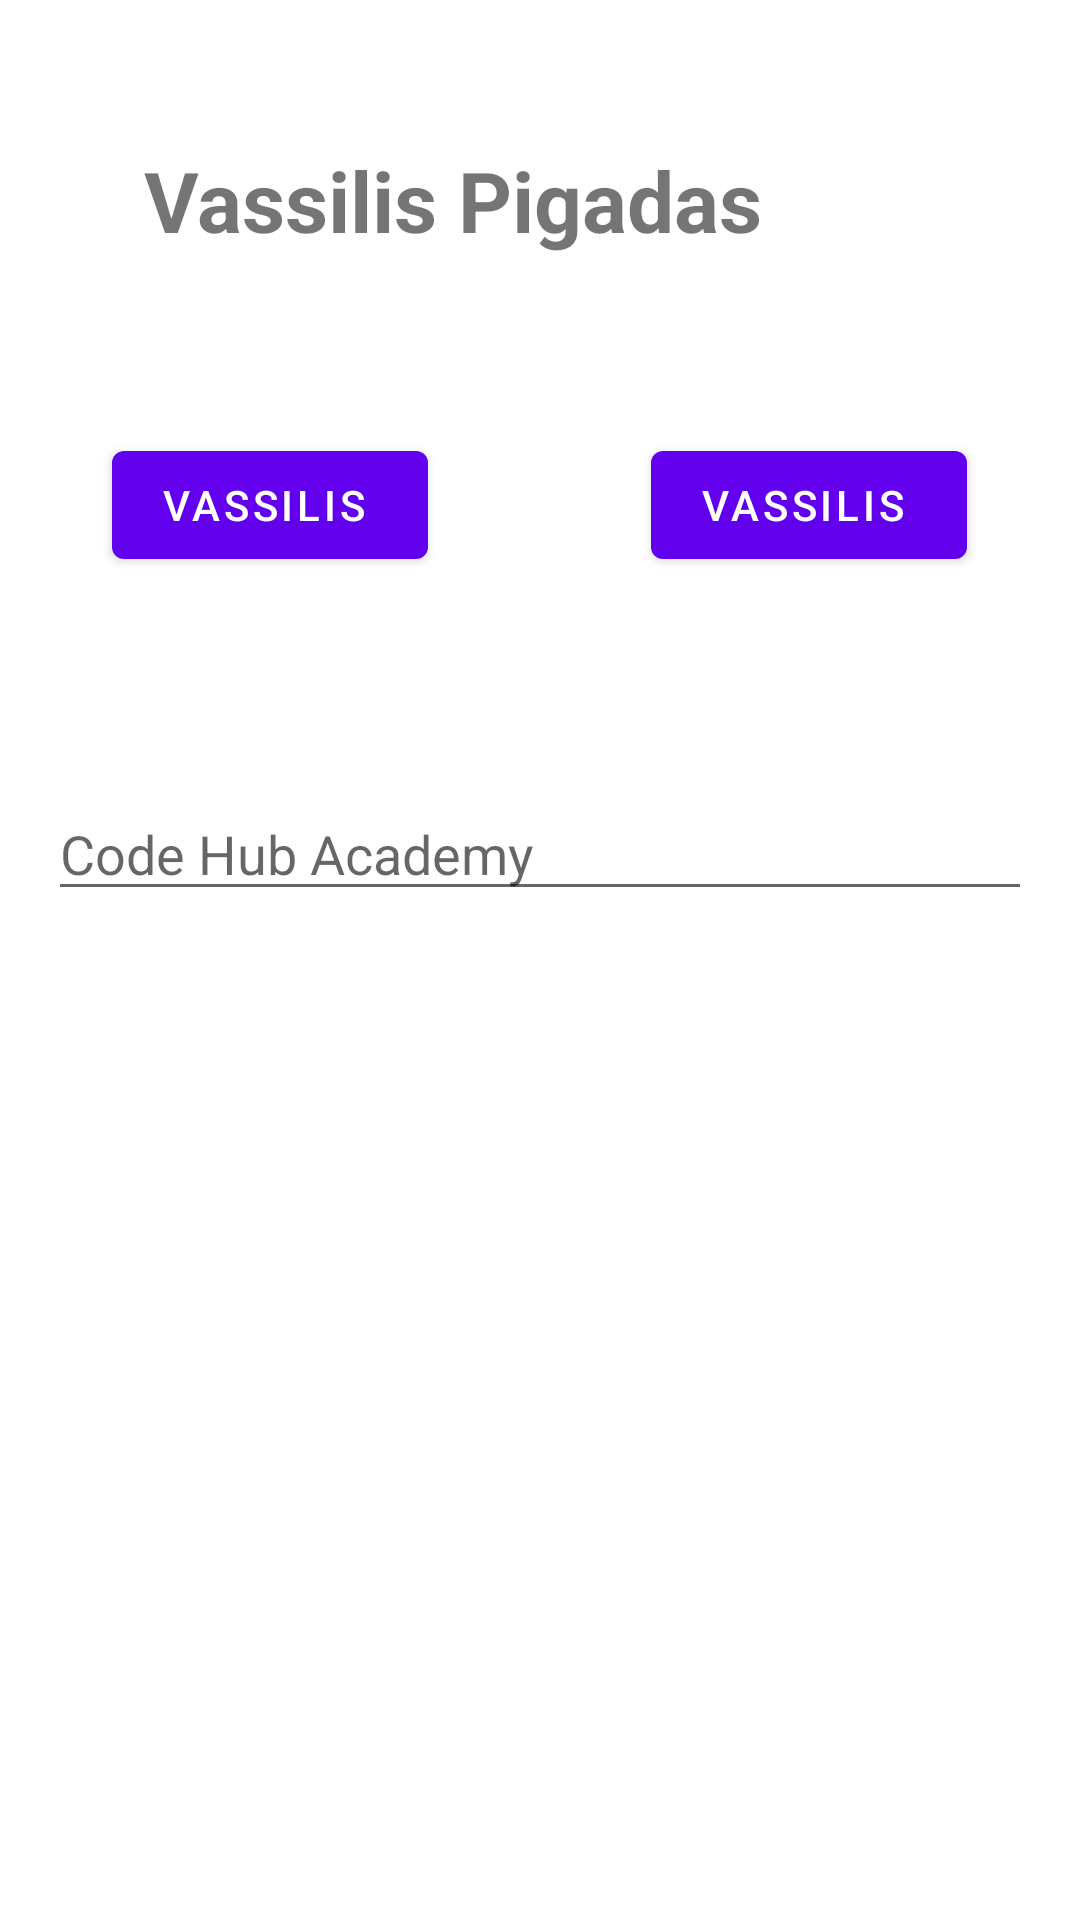

Produce the Android XML layout that renders to this screen, including the resource entries it uses.
<!-- AndroidManifest.xml: activity theme Theme.CodeHubAcademy.NoActionBar -->
<!-- res/layout/activity_main.xml -->
<?xml version="1.0" encoding="utf-8"?>
<LinearLayout xmlns:android="http://schemas.android.com/apk/res/android"
    xmlns:tools="http://schemas.android.com/tools"
    android:layout_width="match_parent"
    android:layout_height="match_parent"
    android:orientation="vertical">

    <TextView
        android:layout_width="wrap_content"
        android:layout_height="wrap_content"
        android:textSize="28sp"
        android:textStyle="bold"
        android:layout_marginTop="@dimen/space_16"
        android:layout_marginLeft="16dp"
        android:padding="32dp"
        tools:background="@android:color/holo_green_light"
        android:text="@string/dev_name" />

    <TextView
        android:layout_width="match_parent"
        android:layout_height="wrap_content"
        android:lineSpacingExtra="7sp"
        android:textColor="@color/teal_700"
        android:textSize="20sp"
        android:gravity="right"
        android:textStyle="normal"
        tools:text="Login to your accountLogin to your accountLogin to your account" />

    <LinearLayout
        android:layout_width="match_parent"
        android:orientation="horizontal"
        android:layout_height="wrap_content">

        <View
            android:layout_width="1dp"
            android:layout_height="1dp"
            android:layout_weight="1"/>

        <Button
            android:layout_width="wrap_content"
            android:layout_height="wrap_content"
            android:enabled="true"
            android:drawableLeft="@drawable/ic_round_person_24"
            android:text="Vassilis " />

        <View
            android:layout_width="1dp"
            android:layout_height="1dp"
            android:layout_weight="2"/>

        <Button
            android:layout_width="wrap_content"
            android:layout_height="wrap_content"
            android:enabled="true"
            android:drawableLeft="@drawable/ic_round_person_24"
            android:text="Vassilis " />

        <View
            android:layout_width="1dp"
            android:layout_height="1dp"
            android:layout_weight="1"/>

    </LinearLayout>

    <ImageView
        android:layout_width="54dp"
        android:src="@drawable/ic_round_person_24"
        android:layout_height="54dp"/>



    <EditText
        android:layout_margin="16dp"
        android:hint="@string/app_name"
        android:layout_width="match_parent"
        android:layout_height="wrap_content"/>

</LinearLayout>
<!-- resources referenced by this layout -->
<resources>
  <color name="teal_700">#F06292</color>
  <dimen name="space_16">16dp</dimen>
  <string name="app_name">Code Hub Academy</string>
  <string name="dev_name">Vassilis Pigadas</string>
  <style name="Theme.CodeHubAcademy.NoActionBar">
          <item name="windowActionBar">false</item>
          <item name="windowNoTitle">true</item>
      </style>
</resources>
